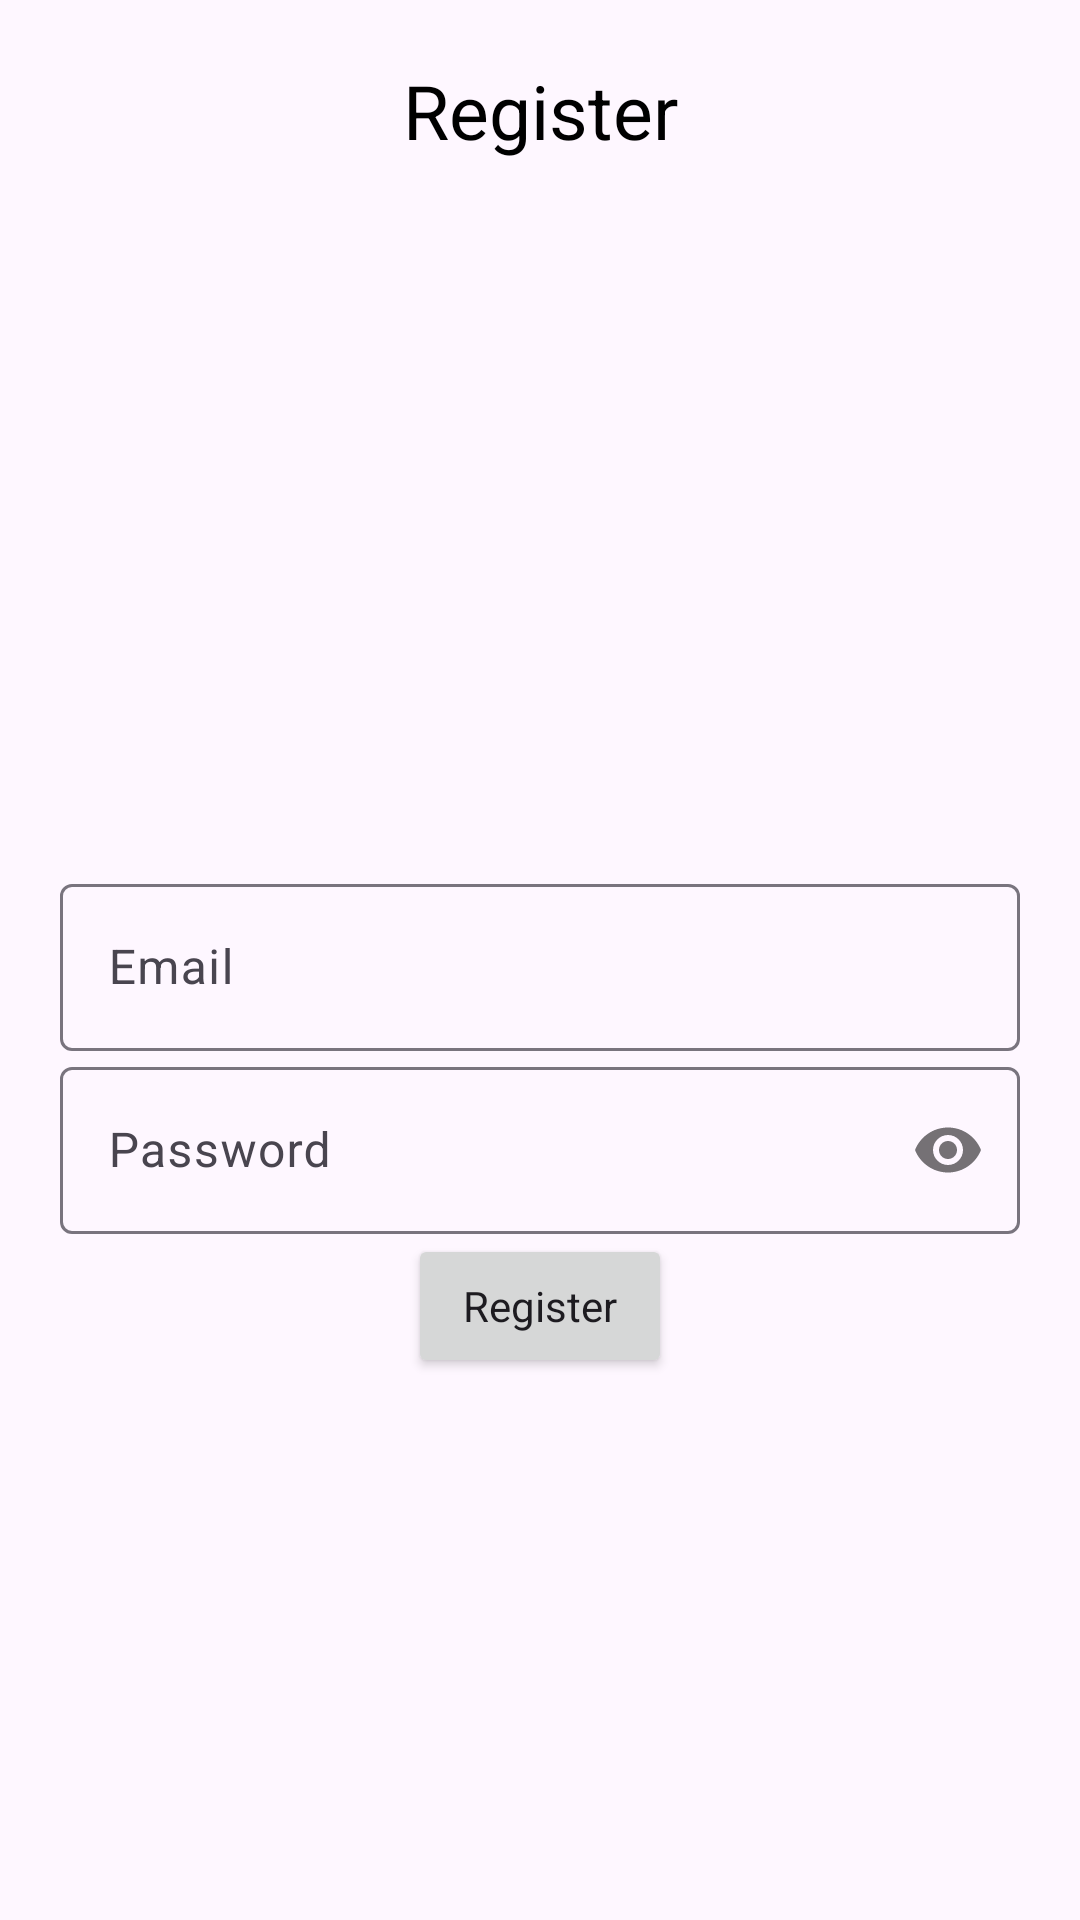

Produce the Android XML layout that renders to this screen, including the resource entries it uses.
<!-- AndroidManifest.xml: application theme Theme.Social_media -->
<!-- res/layout/activity_register.xml -->
<?xml version="1.0" encoding="utf-8"?>
<RelativeLayout xmlns:android="http://schemas.android.com/apk/res/android"
    xmlns:app="http://schemas.android.com/apk/res-auto"
    xmlns:tools="http://schemas.android.com/tools"
    android:layout_width="match_parent"
    android:layout_height="match_parent"
    android:padding="20dp"
    tools:context=".RegisterActivity">
    
    
    <TextView
        android:layout_width="match_parent"
        android:layout_height="wrap_content"
        android:textAlignment="center"
        android:text="Register"
        android:textColor="#000"
        android:textSize="25sp"/>

    
    <com.google.android.material.textfield.TextInputLayout
        android:layout_width="match_parent"
        android:layout_height="wrap_content"
        android:layout_centerHorizontal="true"
        android:layout_centerVertical="true"
        android:id="@+id/emailTIL">
        <com.google.android.material.textfield.TextInputEditText
            android:id="@+id/emailEt"
            android:inputType="textEmailAddress"
            android:hint="Email"
            android:layout_width="match_parent"
            android:layout_height="wrap_content"/>

    </com.google.android.material.textfield.TextInputLayout>
    
    <com.google.android.material.textfield.TextInputLayout
        android:layout_width="match_parent"
        android:layout_height="wrap_content"
        android:layout_centerHorizontal="true"
        android:layout_centerVertical="true"
        android:id="@+id/passwordTIL"
        android:layout_below="@+id/emailTIL"
        app:passwordToggleEnabled="true">
    <com.google.android.material.textfield.TextInputEditText
        android:id="@+id/passwordEt"
        android:inputType="textPassword"
        android:hint="Password"
        android:layout_width="match_parent"
        android:layout_height="wrap_content"/>
    </com.google.android.material.textfield.TextInputLayout>

    <Button
        android:id="@+id/register_Btn"
        android:text="Register"
        android:layout_below="@id/passwordTIL"
        android:layout_centerHorizontal="true"
        style="@style/MaterialAlertDialog.Material3.Title.Icon"
        android:layout_width="wrap_content"
        android:layout_height="wrap_content"/>



</RelativeLayout>
<!-- resources referenced by this layout -->
<resources>
  <style name="Theme.Social_media" parent="Base.Theme.Social_media" />
  <style name="Base.Theme.Social_media" parent="Theme.Material3.DayNight.NoActionBar">
          
          
      </style>
</resources>
